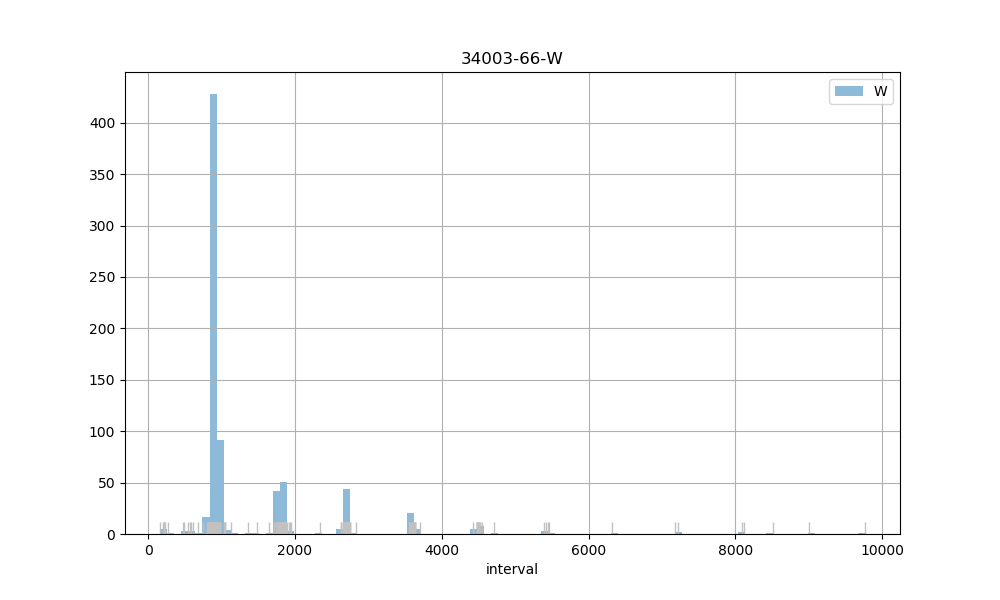

Values plotted in this chart, from the file beside it:
count, 755.00
mean, 1387
std, 1112
min, 165
25%, 886.5
50%, 912
75%, 1760
max, 9764
